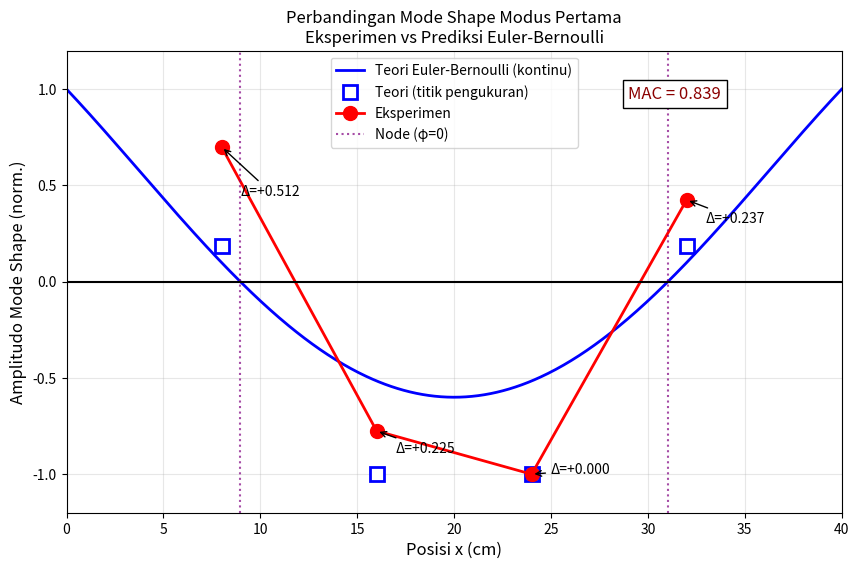

Write the Python code that produced this figure.
import numpy as np
import matplotlib.pyplot as plt

# Data eksperimen
x_exp = np.array([8,16,24,32])
y_exp = np.array([0.700,-0.775,-1.000,0.425])

# Data teori titik pengukuran
y_teori_titik = np.array([0.188,-1.000,-1.000,0.188])

# Kurva teori Euler-Bernoulli (dibuat smooth)
x_teori = np.linspace(0,40,500)

# Kurva aproksimasi sesuai gambar
coef = np.polyfit(
    [0,8.97,20,31.03,40],
    [1,0,-0.6,0,1],
    4
)

y_teori = np.polyval(coef,x_teori)

# Plot
plt.figure(figsize=(10,6))

# Kurva teori
plt.plot(x_teori,y_teori,
         'b-',linewidth=2,
         label='Teori Euler-Bernoulli (kontinu)')

# Titik teori
plt.plot(x_exp,y_teori_titik,
         'bs',markersize=10,
         markerfacecolor='white',
         markeredgewidth=2,
         label='Teori (titik pengukuran)')

# Eksperimen
plt.plot(x_exp,y_exp,
         'ro-',linewidth=2,
         markersize=10,
         label='Eksperimen')

# Node
plt.axvline(8.97,color='purple',
            linestyle=':',alpha=0.7)

plt.axvline(31.03,color='purple',
            linestyle=':',alpha=0.7,
            label='Node (φ=0)')

# Garis nol
plt.axhline(0,color='black')

# Anotasi deviasi
for x,t,e in zip(x_exp,y_teori_titik,y_exp):
    plt.annotate(
        f'Δ={e-t:+.3f}',
        xy=(x,e),
        xytext=(x+1,(e+t)/2),
        arrowprops=dict(arrowstyle='->')
    )

plt.text(29,0.95,
         'MAC = 0.839',
         color='darkred',
         fontsize=12,
         bbox=dict(facecolor='white'))

plt.xlabel('Posisi x (cm)',fontsize=12)
plt.ylabel('Amplitudo Mode Shape (norm.)',fontsize=12)

plt.title('Perbandingan Mode Shape Modus Pertama\nEksperimen vs Prediksi Euler-Bernoulli')

plt.grid(True,alpha=0.3)
plt.legend()
plt.xlim(0,40)
plt.ylim(-1.2,1.2)

plt.show()
